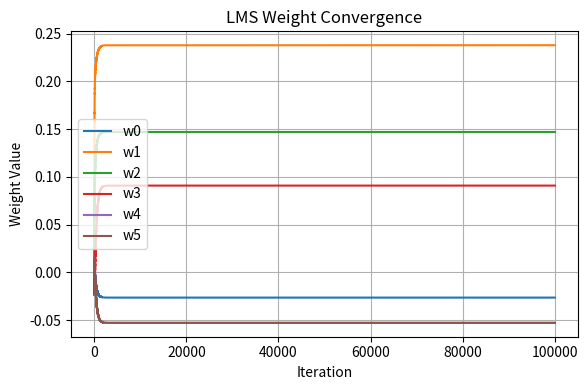
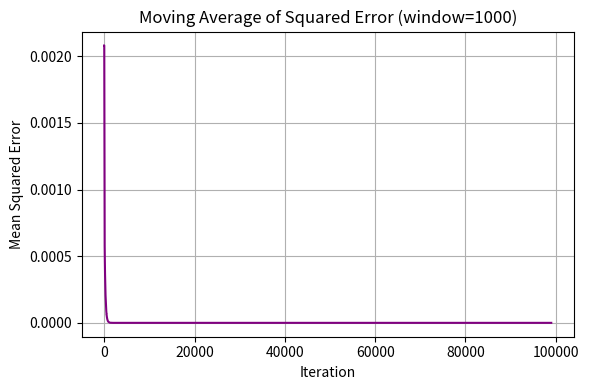

The matplotlib source for these figures, in order:
import numpy as np
import matplotlib.pyplot as plt

# Simulation Parameters
N = 100_000                      # number of samples
fs = 500e6                       # sampling rate (500 MS/s)
fin = 200e6                      # input tone frequency (200 MHz, 40k cycles in 100k samples)
t = np.arange(N) / fs
input_signal = 0.25 * np.sin(2*np.pi*fin*t)   # 0.25 V amplitude sine wave

# Pipeline ADC Configuration
Stages = 6
A = 6.4                          # finite OTA open-loop gain
offset_ota = 0.185               # OTA output DC offset (Volts per stage)
comp_offset = 0.2                # comparator threshold offset (Volts per stage)
cap_mismatch_std = 0.22          # std-dev of capacitor mismatch (22%)

# Ideal 2.5-bit stage thresholds and DAC levels
ideal_thresholds = np.array([-0.375, -0.125, 0.125, 0.375])    # decision boundaries
ideal_dac_levels = np.array([-0.5, -0.25, 0.0, 0.25, 0.5])     # sub-ADC output levels for codes -2, -1, 0, +1, +2

# Set a fixed random seed for repeatability of the static mismatches
np.random.seed(0)
mismatch = np.random.normal(0, cap_mismatch_std, 5)   # random gain errors for stages 1-5
g_ideal = 4.0 * (1 + mismatch)                       # ideal MDAC gains (nominal 4) with mismatch

# Pipeline ADC simulation: capture each stage's digital output b[i]
b = {i: np.zeros(N, dtype=int) for i in range(1, Stages+1)}
Vin = input_signal.copy()
for i in range(1, Stages+1):
    # Comparator thresholds for this stage (including offset)
    thr = ideal_thresholds + comp_offset
    # Determine decision index 0–4 (for 5 levels) based on thresholds
    j = np.searchsorted(thr, Vin, side='right')
    j = np.clip(j, 0, 4)
    b[i] = j - 2   # convert index to code -2..+2
    # Compute analog residue for next stage (if not last stage)
    if i < Stages:
        # Effective closed-loop gain with finite op-amp gain A
        g_eff = (A * g_ideal[i-1]) / (A + g_ideal[i-1])
        # Residue = amplified (input - DAC_level) + OTA offset
        Vres = g_eff * (Vin - ideal_dac_levels[j]) + offset_ota
        Vin = Vres

# Reconstruct the ADC output (uncalibrated) assuming ideal bit weights
reconstructed_analog = (b[1]*0.25 + b[2]*0.25/4 + b[3]*0.25/16 + 
                        b[4]*0.25/64 + b[5]*0.25/256 + b[6]*0.25/1024)
# Convert to digital code (13-bit range 0 to 8191 corresponding to -0.5 to +0.5 V)
max_code = 2**13 - 1
adc_code_uncal = np.round((reconstructed_analog + 0.5) * max_code).astype(int)
adc_code_uncal = np.clip(adc_code_uncal, 0, max_code)

# Compute SNDR (Signal-to-Noise+Distortion) via FFT
def compute_sndr(code, fs, fin):
    code = code - np.mean(code)           # remove DC
    N = len(code)
    X = np.fft.fft(code)
    P = np.abs(X)**2
    k = int(np.round(fin/fs * N))        # index of the fundamental bin
    total_power = np.sum(P)
    fund_power = P[k] + P[-k]            # include both positive and negative frequency components
    noise_dist_power = total_power - fund_power - P[0]  # exclude DC and fundamental
    return 10 * np.log10(fund_power / noise_dist_power)

SNDR_before = compute_sndr(adc_code_uncal, fs, fin)
print(f"SNDR before calibration: {SNDR_before:.2f} dB")

# LMS Calibration – 6 weights (w0 + w1..w5 for stages 1–5)
mu = 0.5
w = np.zeros(6)               # initial weights [w0, w1, ..., w5]
w_history = np.zeros((N, 6))  # record weight evolution
error_sq = np.zeros(N)        # record squared error for analysis

for n in range(N):
    # Form input vector [1, b1, b2, b3, b4, b5] for this sample
    x_n = np.array([1, b[1][n], b[2][n], b[3][n], b[4][n], b[5][n]], dtype=float)
    y_n = np.dot(w, x_n)              # LMS filter output (predicted analog input)
    d_n = input_signal[n]             # desired signal (actual analog input at that sample)
    e_n = d_n - y_n                   # instantaneous error
    # Normalized LMS update: scale by 1/||x_n||^2 for better conditioning
    norm_factor = np.dot(x_n, x_n)
    w += (mu / norm_factor) * e_n * x_n
    # Record values
    w_history[n] = w
    error_sq[n] = e_n**2

w_final = w.copy()
print("Final LMS weights:", w_final)

# Apply final calibration to the captured data
# Use calibrated weights for stages 1-5, and assume ideal weight for stage 6
y_correction = (w_final[0] + w_final[1]*b[1] + w_final[2]*b[2] + 
                w_final[3]*b[3] + w_final[4]*b[4] + w_final[5]*b[5])
# Stage 6 ideal contribution (0.25/1024 per code step)
y_corrected_analog = y_correction + (0.25/1024) * b[6]
# Convert corrected analog estimate to digital code
adc_code_calibrated = np.round((y_corrected_analog + 0.5) * max_code).astype(int)
adc_code_calibrated = np.clip(adc_code_calibrated, 0, max_code)

SNDR_after = compute_sndr(adc_code_calibrated, fs, fin)
print(f"SNDR after calibration:  {SNDR_after:.2f} dB")

# Plot LMS weight convergence
plt.figure(figsize=(6,4))
for i, wi in enumerate(["w0","w1","w2","w3","w4","w5"]):
    plt.plot(w_history[:, i], label=wi)
plt.title("LMS Weight Convergence")
plt.xlabel("Iteration")
plt.ylabel("Weight Value")
plt.legend()
plt.grid(True)
plt.tight_layout()
plt.show()

# Plot moving average of squared error to visualize convergence
window = 1000
mse = np.convolve(error_sq, np.ones(window)/window, mode='valid')
plt.figure(figsize=(6,4))
plt.plot(mse, color='purple')
plt.title(f"Moving Average of Squared Error (window={window})")
plt.xlabel("Iteration")
plt.ylabel("Mean Squared Error")
plt.grid(True)
plt.tight_layout()
plt.show()
